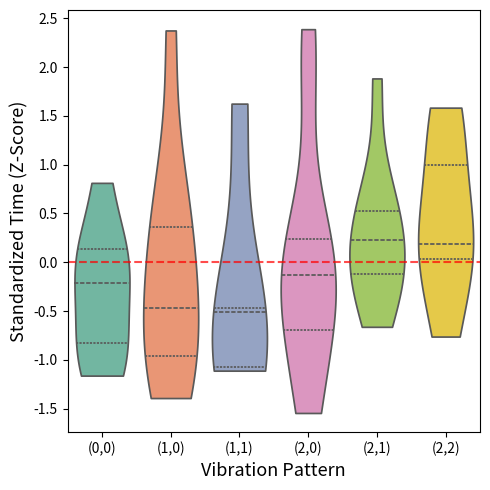

This chart was generated by the following Python code:
import matplotlib.pyplot as plt
import seaborn as sns
import pandas as pd
import numpy as np


# Mapping Instruction ID to Coordinate Label (for X-axis)
instruction_mapping = {
    0: '(0,0)',
    1: '(1,0)',
    2: '(1,1)',
    4: '(2,0)',
    5: '(2,1)',
    8: '(2,2)'
}

# ==================== 2. AFTER TRANING ====================

labels = [
    5, 4, 4, 2, 0, 2, 4, 1, 5, 5, 4, 1, 1, 8, 4, 0, 2, 4, 5, 5, 4, 8, 8, 1, 
    4, 5, 5, 1, 4, 4, 0, 4, 0, 8, 5, 8, 0, 4, 0, 4, 1, 0, 1, 4, 5, 0, 4, 4, 
    1, 4, 2, 8, 5, 8, 5, 1, 1, 1, 0, 2
]
# Time row: Y-axis values (Standardized Time)
times = [
    0.928840728, -0.464420364, 0.232210182, -0.464420364, -1.16105091, 1.625471274, 
    1.625471274, -1.16105091, 0.232210182, 0.232210182, -1.16105091, -0.464420364, 
    0.183702358, -0.761052628, -0.761052628, 0.813539016, -1.075970956, -0.13121597, 
    -0.13121597, 0.498620687, 2.388130659, 0.183702358, 0.183702358, -1.390889285, 
    -1.543804824, -0.475016869, -0.118754217, 2.375084344, -0.118754217, 
    -0.475016869, -0.118754217, 0.237508434, -0.83127952, 1.306296389, 
    -0.118754217, -0.118754217, -1.117240775, 0.139655097, 0.139655097, 
    -1.536206066, 0.139655097, -0.698275485, 0.977585679, -0.698275485, 
    0.558620388, 0.139655097, -0.279310194, 2.234481551, 0.536388754, 
    0.237008984, -0.51144044, 0.686078639, 1.883597717, 1.584217948, 
    -0.661130325, -0.810820209, -0.51144044, -1.110199979, -0.21206067, 
    -1.110199979
]


# Check if data lengths match
if len(labels) != len(times):
    print("Error: The number of labels and time data points do not match. Please check your input.")
    exit()

# ==================== 2. DATA FORMATTING (Long Format) ====================
data_df = pd.DataFrame({
    'Instruction ID': labels,      # Original numerical ID
    'Standardized Time': times     # Y-axis data
})

# Apply the mapping to replace numerical IDs with coordinate labels
data_df['Instruction Label'] = data_df['Instruction ID'].map(instruction_mapping)

# Ensure instruction labels are sorted for better visualization order (based on original ID)
# The order is defined by the keys in instruction_mapping: 0, 1, 2, 4, 5, 8
sorted_categories = [instruction_mapping[key] for key in sorted(instruction_mapping.keys())]

data_df['Instruction Label'] = pd.Categorical(
    data_df['Instruction Label'], 
    categories=sorted_categories, 
    ordered=True
)

# ==================== 3. PLOT VIOLIN CHART ====================
# Set figure size (10 inches wide, 6 inches high)
plt.figure(figsize=(5, 5))

# Plot the Violin Chart using Seaborn
sns.violinplot(
    x='Instruction Label', 
    y='Standardized Time', 
    data=data_df,
    inner='quartile', # Show quartile lines (median, Q1, Q3) inside the violin
    palette='Set2',   # Use a defined color palette
    cut=0             # Ensure violin boundaries do not extend beyond min/max data
)

# ==================== 4. CUSTOMIZATION (Aesthetics) ====================

# Set Title and Axis Labels
plt.ylabel('Standardized Time (Z-Score)', fontsize=13)
plt.xlabel('Vibration Pattern', fontsize=13)

# Add the Y=0 reference line (crucial for standardized data)
plt.axhline(0, color='red', linestyle='--', linewidth=1.5, alpha=0.7)

# Adjust layout to prevent labels from being cut off
plt.tight_layout()

# Save the plot as a high-quality vector graphic
plt.savefig('violin_plot_standardized_time_en.pdf', format='pdf', dpi=300)

plt.show()
